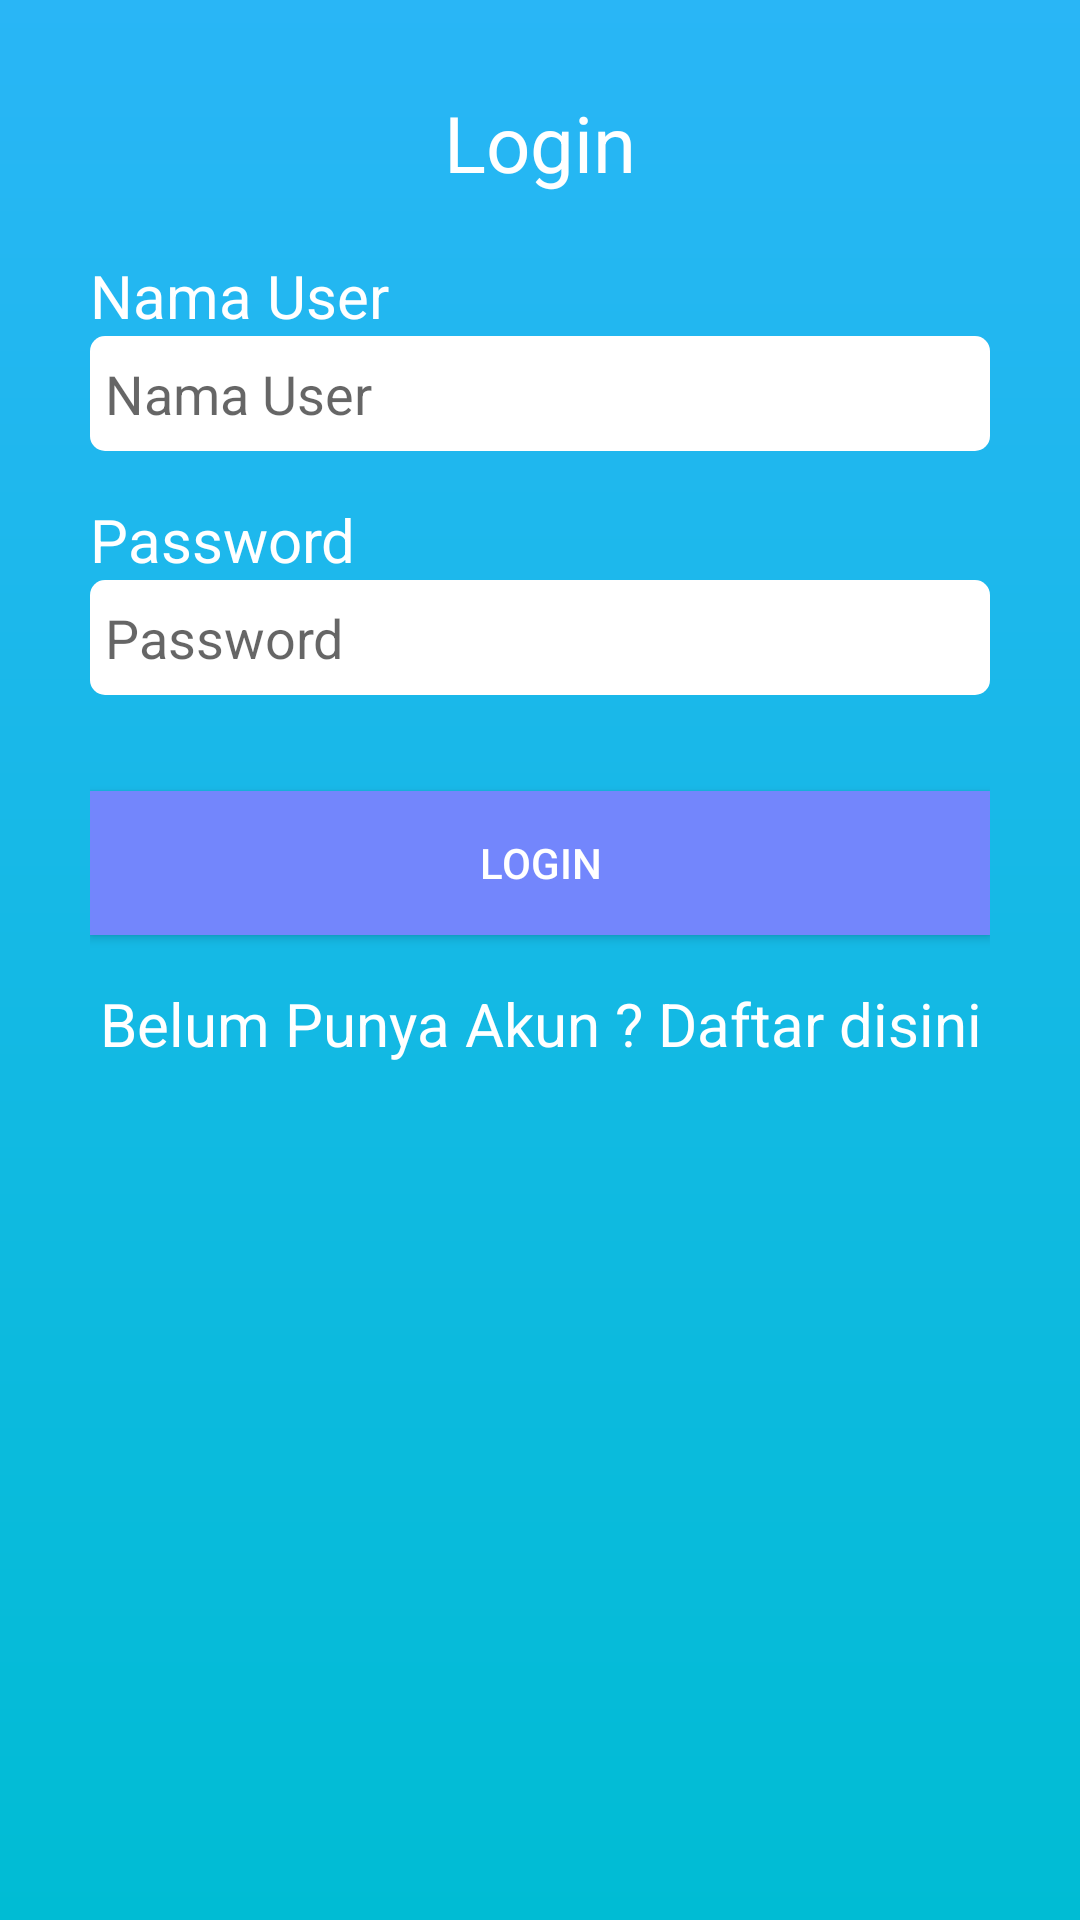

Write the Android layout XML for this screen, with the resource values it uses.
<!-- AndroidManifest.xml: application theme AppTheme -->
<!-- res/layout/activity_login.xml -->
<?xml version="1.0" encoding="utf-8"?>


<LinearLayout xmlns:android="http://schemas.android.com/apk/res/android"
    xmlns:tools="http://schemas.android.com/tools"
    android:layout_width="match_parent"
    android:layout_height="match_parent"
    android:background="@drawable/gradient"
    android:orientation="vertical"
    android:padding="30dp"
    tools:context="org.d3ifcool.addictcontrol.LoginActivity">

    <TextView
        android:layout_width="wrap_content"
        android:layout_height="wrap_content"
        android:layout_gravity="center"
        android:text="Login"
        android:textSize="26sp"
        android:textColor="#fff"
        android:layout_marginBottom="20dp"/>


    <TextView
        android:layout_width="wrap_content"
        android:layout_height="wrap_content"
        android:text="@string/text_username"
        android:textSize="20sp"
        android:textColor="#fff"/>

    <EditText
        android:id="@+id/username_edit_text"
        android:singleLine="true"
        android:layout_width="match_parent"
        android:layout_height="wrap_content"
        android:background="@drawable/back_edittext"
        android:hint="@string/hint_username"
        android:layout_marginBottom="16dp"/>

    <TextView
        android:layout_width="wrap_content"
        android:layout_height="wrap_content"
        android:text="Password"
        android:textSize="20sp"
        android:textColor="#fff"/>

    <EditText
        android:id="@+id/password_edit_text"
        android:singleLine="true"
        android:layout_width="match_parent"
        android:layout_height="wrap_content"
        android:background="@drawable/back_edittext"
        android:hint="Password"
        android:inputType="textPassword"
        android:layout_marginBottom="16dp"/>


    <Button
        android:layout_width="match_parent"
        android:layout_height="wrap_content"
        android:layout_gravity="right"
        android:layout_marginTop="16dp"
        android:background="#7386fc"
        android:onClick="login"
        android:text="login"
        android:textColor="#fff"
        tools:ignore="RtlHardcoded" />


    <TextView
        android:textAlignment="center"
        android:layout_marginTop="16dp"
        android:layout_width="match_parent"
        android:layout_height="wrap_content"
        android:text="Belum Punya Akun ? Daftar disini"
        android:textSize="20sp"
        android:onClick="registrasi"
        android:textColor="#fff"/>

    <LinearLayout
        android:layout_width="wrap_content"
        android:layout_height="wrap_content"
        android:layout_gravity="center"
        android:id="@+id/progress_bar"
        android:visibility="invisible">

        <ProgressBar
            android:layout_gravity="center"
            android:layout_marginTop="5dp"
            android:layout_width="30dp"
            android:layout_height="30dp" />

        <TextView
            android:layout_width="wrap_content"
            android:layout_height="wrap_content"
            android:text="Mohon, Tunggu Sebentar"
            android:textColor="#fff"
            android:layout_marginTop="15dp"
            android:layout_marginLeft="5dp"/>


    </LinearLayout>



</LinearLayout>
<!-- resources referenced by this layout -->
<resources>
  <!-- drawable back_edittext (drawable) -->
  <?xml version="1.0" encoding="utf-8"?>
  
  <shape xmlns:android="http://schemas.android.com/apk/res/android"
      android:shape="rectangle">
  
          <padding android:left="5dp"
              android:top="7dp"
              android:right="7dp"
              android:bottom="7dp" />
          <corners android:radius="5dp" />
          <solid android:color="#ffffffff" />
  
  </shape>
  <!-- drawable gradient (drawable) -->
  <?xml version="1.0" encoding="utf-8"?>
  
  <shape xmlns:android="http://schemas.android.com/apk/res/android"
      android:shape="rectangle">
      <gradient
          android:startColor="#00BCD4"
          android:endColor="@color/colorPrimary"
          android:angle="90" />
  </shape>
  <string name="hint_username">Nama User</string>
  <string name="text_username">Nama User</string>
  <style name="AppTheme" parent="Theme.AppCompat.Light.DarkActionBar">
          
          <item name="colorPrimary">@color/colorPrimary</item>
          <item name="colorPrimaryDark">@color/colorPrimaryDark</item>
          <item name="colorAccent">@color/colorAccent</item>
      </style>
  <color name="colorPrimary">#29B6F6</color>
  <color name="colorPrimaryDark">#2b2b2b</color>
  <color name="colorAccent">#29B6F6</color>
</resources>
